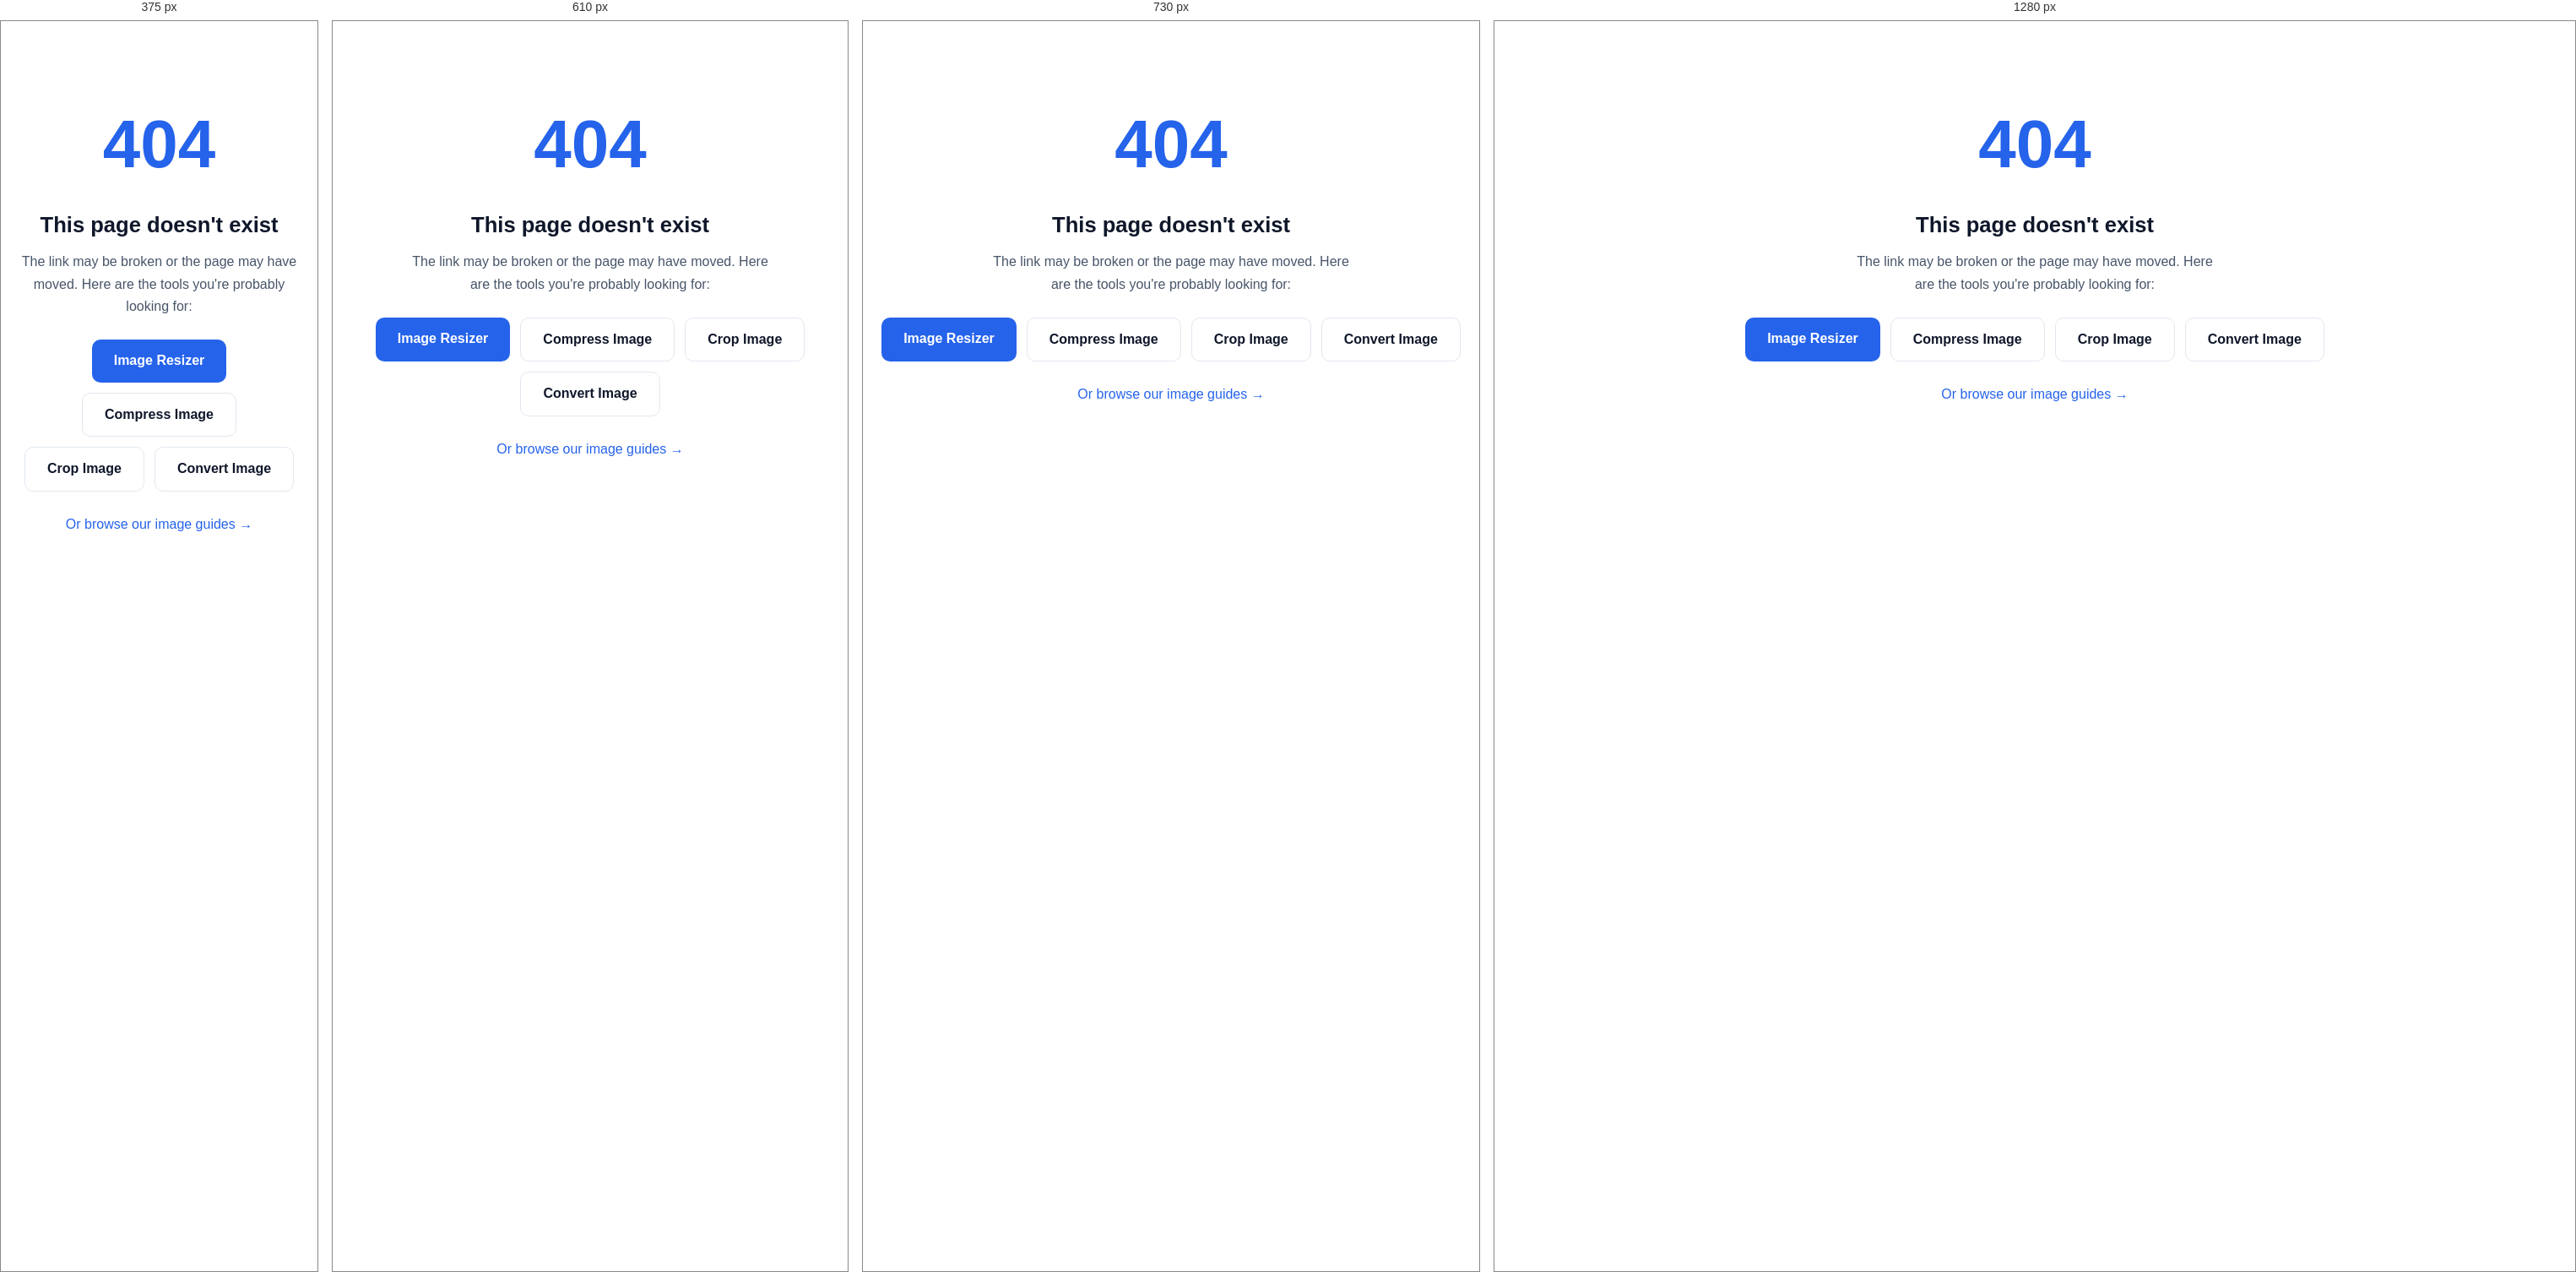
Rendered at 375 px, 610 px, 730 px and 1280 px, left to right.

<!-- file: 404.html -->
<!DOCTYPE html>
<html lang="en">
<head>
<meta charset="UTF-8">
<meta name="viewport" content="width=device-width, initial-scale=1.0">
<title>Page Not Found (404) | Images Resizer</title>
<meta name="robots" content="noindex">
<meta name="theme-color" content="#2563eb">
<link rel="icon" href="/favicon.ico" sizes="32x32">
<link rel="icon" type="image/svg+xml" href="/assets/favicon.svg">
<link rel="stylesheet" href="/assets/style.css">
</head>
<body>
<main style="text-align:center;padding:80px 20px">
  <p style="font-size:5rem;font-weight:800;color:var(--primary);margin-bottom:8px">404</p>
  <h1 style="font-size:1.6rem;margin-bottom:10px">This page doesn't exist</h1>
  <p style="color:var(--ink-soft);max-width:440px;margin:0 auto 26px">The link may be broken or the page may have moved. Here are the tools you're probably looking for:</p>
  <p style="display:flex;gap:12px;justify-content:center;flex-wrap:wrap">
    <a class="btn" href="/">Image Resizer</a>
    <a class="btn secondary" href="/compress-image">Compress Image</a>
    <a class="btn secondary" href="/crop-image">Crop Image</a>
    <a class="btn secondary" href="/convert-image">Convert Image</a>
  </p>
  <p style="margin-top:26px"><a href="/blog">Or browse our image guides →</a></p>
</main>
</body>
</html>


/* @media block from style.css */
@media(max-width:820px){
  .nav-toggle{display:block}
  .nav-links{display:none;position:absolute;top:64px;left:0;right:0;background:#fff;flex-direction:column;align-items:stretch;padding:10px 16px 16px;border-bottom:1px solid var(--line);box-shadow:var(--shadow)}
  .nav-links.open{display:flex}
}

/* @media block from style.css */
@media(max-width:760px){.tool-grid{grid-template-columns:1fr}}

/* @media block from style.css */
@media(max-width:760px){.steps{grid-template-columns:1fr}}

/* @media block from style.css */
@media(max-width:760px){.feature-grid{grid-template-columns:1fr}}

/* @media block from style.css */
@media(max-width:860px){.tools-row{grid-template-columns:repeat(2,1fr)}}

/* @media block from style.css */
@media(max-width:520px){.tools-row{grid-template-columns:1fr}}

/* @media block from style.css */
@media(max-width:700px){.blog-list{grid-template-columns:1fr}}

/* @media block from style.css */
@media(max-width:760px){.footer-grid{grid-template-columns:1fr 1fr}}